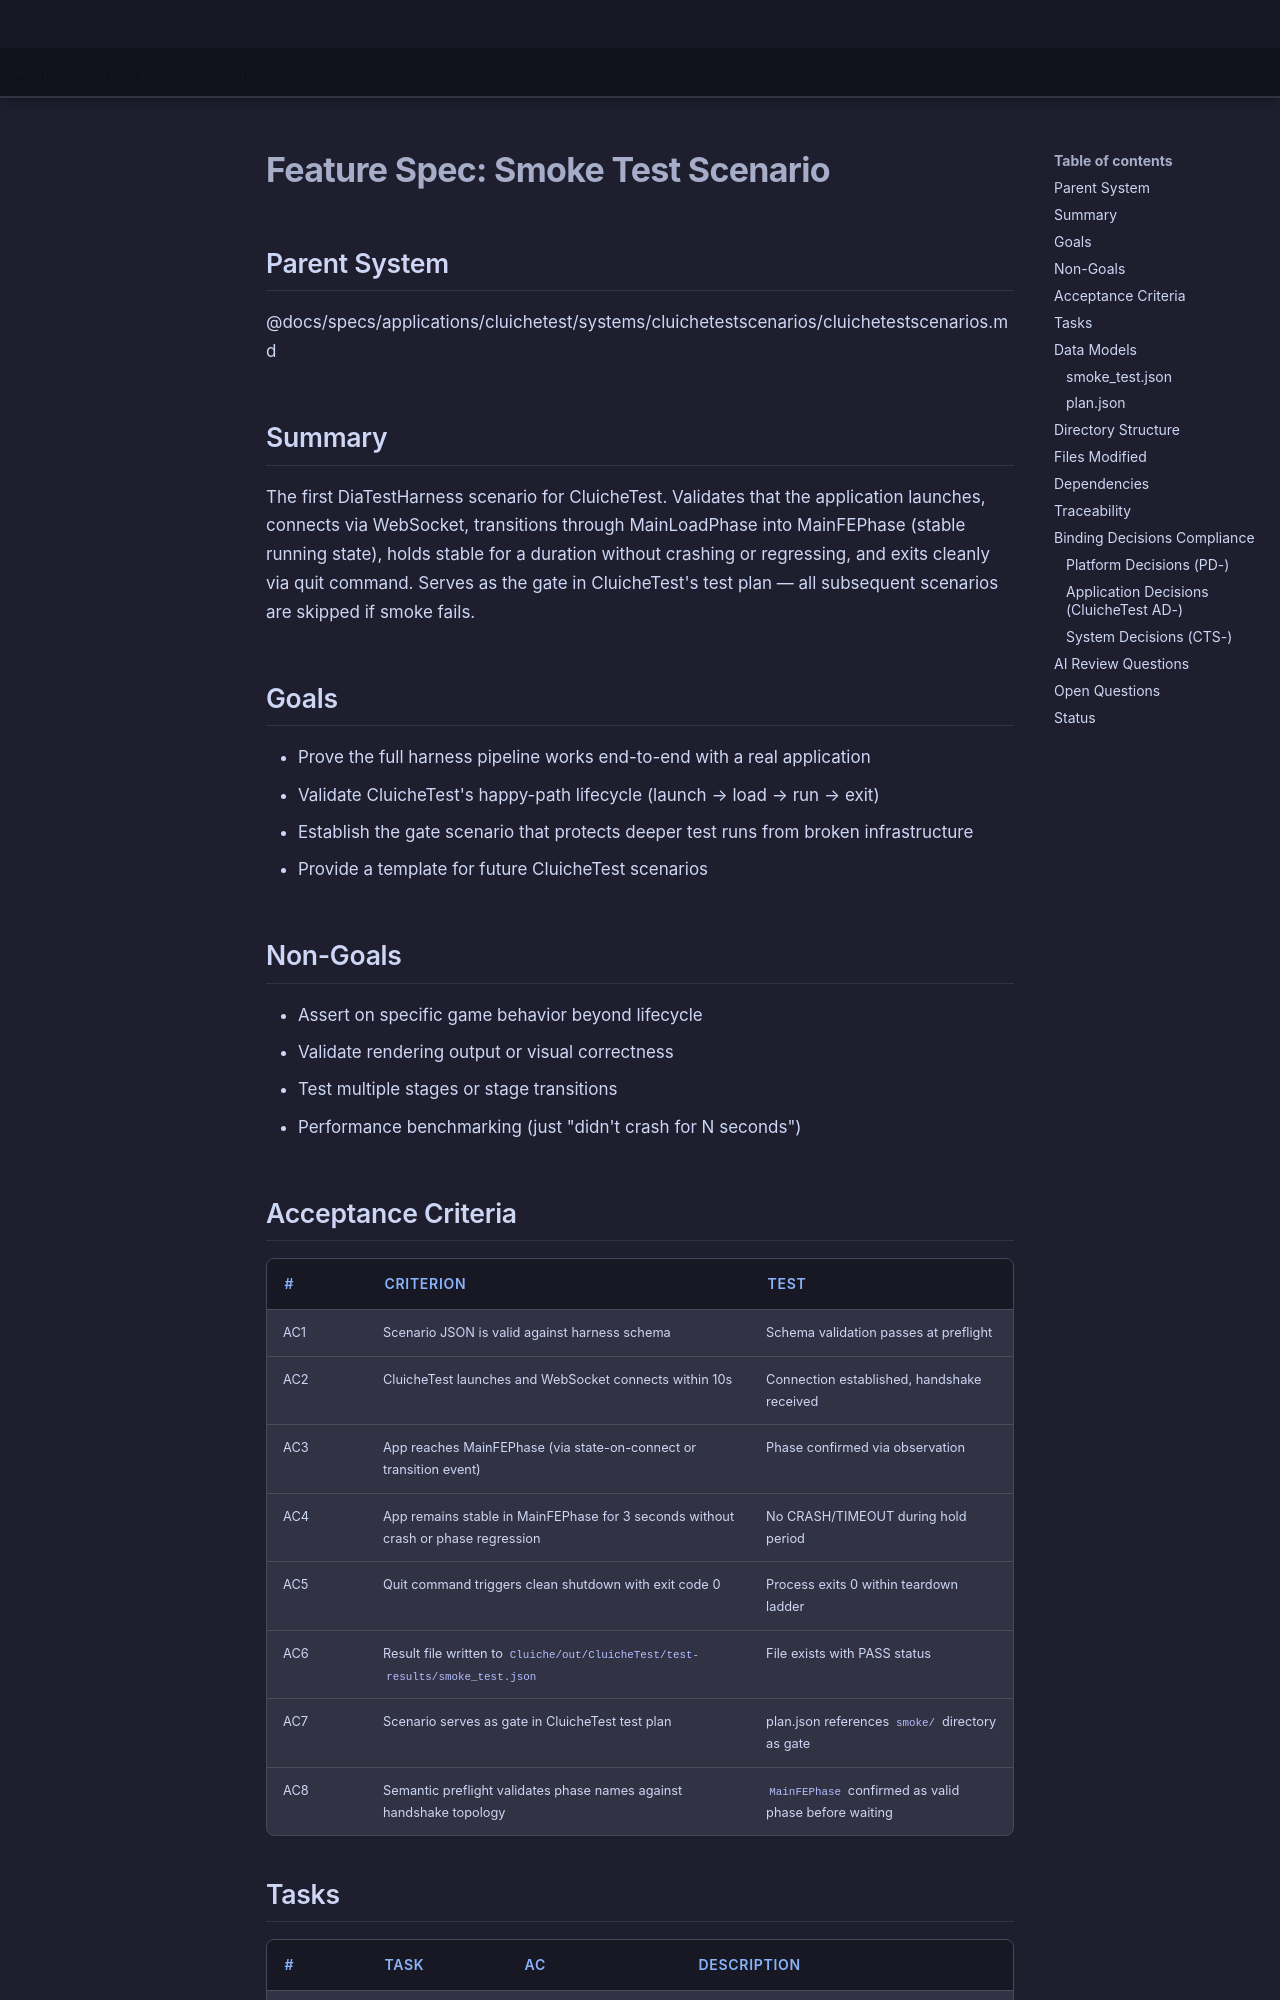

repository: LenihanConor/Cluiche · page: specs/applications/cluichetest/systems/cluichetestscenarios/smoke-test-scenario/index.html · generator: mkdocs

# Feature Spec: Smoke Test Scenario

## Parent System
@docs/specs/applications/cluichetest/systems/cluichetestscenarios/cluichetestscenarios.md

## Summary

The first DiaTestHarness scenario for CluicheTest. Validates that the application launches, connects via WebSocket, transitions through MainLoadPhase into MainFEPhase (stable running state), holds stable for a duration without crashing or regressing, and exits cleanly via quit command. Serves as the gate in CluicheTest's test plan — all subsequent scenarios are skipped if smoke fails.

## Goals

- Prove the full harness pipeline works end-to-end with a real application
- Validate CluicheTest's happy-path lifecycle (launch → load → run → exit)
- Establish the gate scenario that protects deeper test runs from broken infrastructure
- Provide a template for future CluicheTest scenarios

## Non-Goals

- Assert on specific game behavior beyond lifecycle
- Validate rendering output or visual correctness
- Test multiple stages or stage transitions
- Performance benchmarking (just "didn't crash for N seconds")

## Acceptance Criteria

| # | Criterion | Test |
|---|-----------|------|
| AC1 | Scenario JSON is valid against harness schema | Schema validation passes at preflight |
| AC2 | CluicheTest launches and WebSocket connects within 10s | Connection established, handshake received |
| AC3 | App reaches MainFEPhase (via state-on-connect or transition event) | Phase confirmed via observation |
| AC4 | App remains stable in MainFEPhase for 3 seconds without crash or phase regression | No CRASH/TIMEOUT during hold period |
| AC5 | Quit command triggers clean shutdown with exit code 0 | Process exits 0 within teardown ladder |
| AC6 | Result file written to `Cluiche/out/CluicheTest/test-results/smoke_test.json` | File exists with PASS status |
| AC7 | Scenario serves as gate in CluicheTest test plan | plan.json references `smoke/` directory as gate |
| AC8 | Semantic preflight validates phase names against handshake topology | `MainFEPhase` confirmed as valid phase before waiting |
